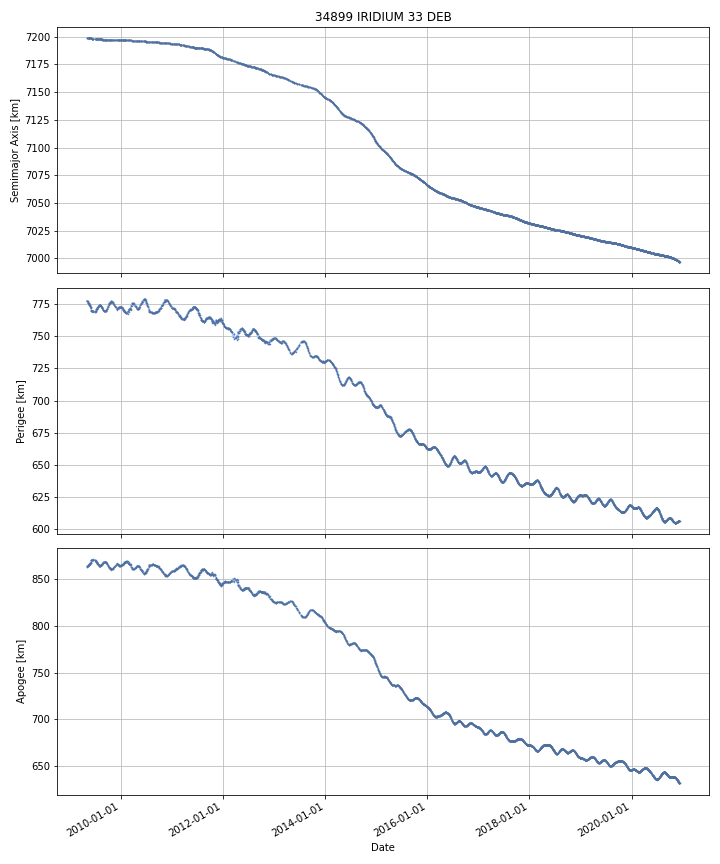

Source data for this figure (header and first rows):
DATE, SEMIMAJOR_AXIS, PERIAPSIS, APOAPSIS, DOT_SEMIMAJOR_AXIS, DOT_PERIAPSIS, DOT_APOAPSIS
2009-05-05, 7199, 777.8, 863.7, , , 
2009-05-06, 7199, 777.4, 864.1, -0.0137, -0.4246, 0.3972
2009-05-07, 7199, 777.4, 864.1, -0.0127, -0.01825, -0.007151
2009-05-08, 7199, 777.4, 864.1, -0.01229, -0.02285, -0.001731
2009-05-09, 7199, 777.3, 864.1, -0.01229, -0.02285, -0.001731
2009-05-10, 7199, 777.3, 864.1, -0.01291, -0.03382, 0.007994
2009-05-11, 7199, 777, 864.3, -0.01577, -0.2921, 0.2605
2009-05-12, 7199, 776.7, 864.6, -0.01444, -0.3186, 0.2897
2009-05-13, 7199, 776.4, 864.9, -0.01398, -0.2798, 0.2518
2009-05-14, 7199, 776.2, 865.1, -0.01417, -0.2522, 0.2239
2009-05-15, 7199, 775.9, 865.3, -0.01262, -0.2359, 0.2106
2009-05-16, 7199, 775.9, 865.3, -0.01414, -0.01275, -0.01553
2009-05-17, 7199, 775.9, 865.3, -0.01352, -0.01252, -0.01452
2009-05-18, 7199, 775.8, 865.4, -0.01435, -0.148, 0.1193
2009-05-19, 7199, 775.3, 865.8, -0.01538, -0.4141, 0.3833
2009-05-20, 7199, 775.3, 865.8, -0.01475, -0.07962, 0.05013
2009-05-21, 7199, 774.9, 866.2, -0.01525, -0.3668, 0.3363
2009-05-22, 7199, 774.5, 866.6, -0.01357, -0.3947, 0.3676
2009-05-23, 7199, 774.5, 866.5, -0.01441, -0.01286, -0.01596
2009-05-24, 7199, 774.5, 866.5, -0.01429, -0.01274, -0.01585
2009-05-25, 7199, 774.5, 866.5, -0.01564, -0.01407, -0.0172
2009-05-26, 7199, 774.1, 866.9, -0.01442, -0.3991, 0.3703
2009-05-27, 7199, 773.5, 867.4, -0.0154, -0.5528, 0.522
2009-05-28, 7199, 773.5, 867.4, -0.01459, -0.05116, 0.02199
2009-05-29, 7199, 773.3, 867.5, -0.01413, -0.1159, 0.08765
2009-05-30, 7199, 773.3, 867.5, -0.01365, -0.06517, 0.03788
2009-05-31, 7199, 773.2, 867.6, -0.01453, -0.1192, 0.09011
2009-06-01, 7199, 773, 867.8, -0.01476, -0.1572, 0.1276
2009-06-02, 7199, 772.8, 867.9, -0.01404, -0.1682, 0.1401
2009-06-03, 7198, 772.6, 868.1, -0.01356, -0.2448, 0.2177
2009-06-04, 7198, 770.2, 870.5, 0.0008477, -2.374, 2.375
2009-06-05, 7198, 770.2, 870.5, -0.01559, -0.01402, -0.01716
2009-06-06, 7198, 770.2, 870.5, -0.01343, -0.01193, -0.01493
2009-06-07, 7198, 770.2, 870.4, -0.01556, -0.01393, -0.01718
2009-06-08, 7198, 770, 870.6, -0.01227, -0.1439, 0.1194
2009-06-09, 7198, 770, 870.5, -0.0151, -0.01349, -0.01672
2009-06-10, 7198, 770, 870.5, -0.01414, -0.0121, -0.01618
2009-06-11, 7198, 770, 870.5, -0.01298, -0.01134, -0.01461
2009-06-12, 7198, 770, 870.5, -0.01358, -0.02165, -0.005505
2009-06-13, 7198, 769.9, 870.5, -0.01511, -0.02264, -0.007586
2009-06-14, 7198, 769.9, 870.5, -0.01473, -0.01316, -0.0163
2009-06-15, 7198, 769.9, 870.5, -0.01468, -0.01247, -0.01688
2009-06-16, 7198, 769.9, 870.5, -0.01497, -0.01337, -0.01657
2009-06-17, 7198, 769.1, 871.3, -0.01278, -0.8516, 0.8261
2009-06-18, 7198, 768.8, 871.5, -0.01274, -0.2288, 0.2033
2009-06-19, 7198, 768.8, 871.5, -0.01289, -0.01115, -0.01464
2009-06-20, 7198, 768.8, 871.5, -0.01289, -0.01115, -0.01464
2009-06-21, 7198, 768.8, 871.4, -0.01289, -0.01115, -0.01464
2009-06-22, 7198, 768.8, 871.4, -0.01289, -0.01115, -0.01464
2009-06-23, 7198, 768.8, 871.4, -0.01289, -0.01115, -0.01464
2009-06-24, 7198, 768.8, 871.4, -0.01289, -0.01115, -0.01464
2009-06-25, 7198, 768.8, 871.4, -0.01289, -0.01115, -0.01464
2009-06-26, 7198, 768.7, 871.4, -0.01289, -0.01115, -0.01464
2009-06-27, 7198, 768.7, 871.4, -0.01289, -0.01115, -0.01464
2009-06-28, 7198, 768.7, 871.3, -0.01289, -0.01115, -0.01464
2009-06-29, 7198, 768.9, 871, -0.08162, 0.2101, -0.3734
2009-06-30, 7198, 769.2, 870.5, -0.08897, 0.2417, -0.4196
2009-07-01, 7198, 768.9, 871, 0.0804, -0.3028, 0.4636
2009-07-02, 7198, 768.7, 871.2, 0.04551, -0.1293, 0.2204
2009-07-03, 7198, 768.9, 871, -0.01453, 0.1692, -0.1983
... 4,177 more rows
